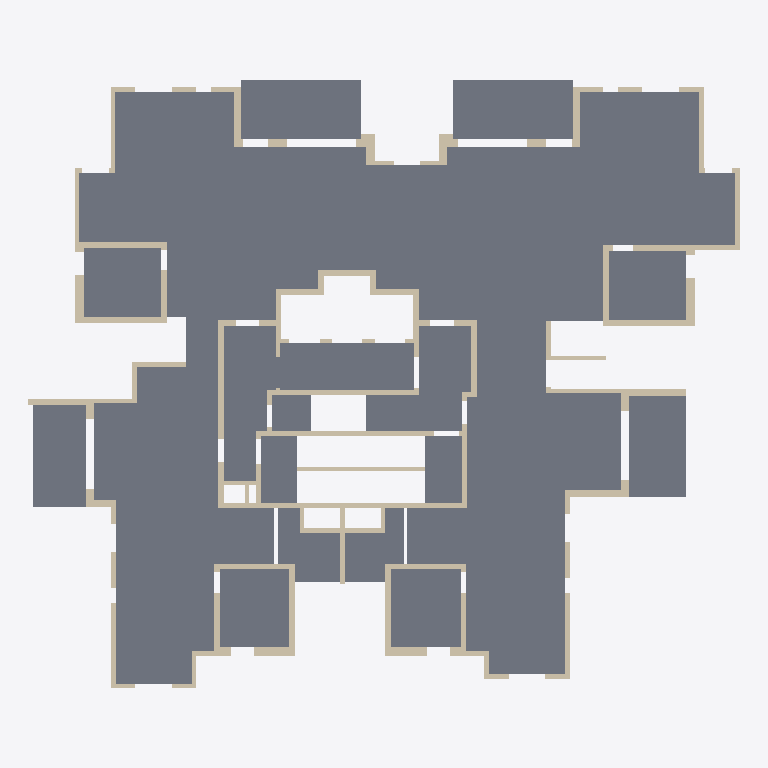
Plan cut of the same IFC building model at storey 'Typical Floor' (level 3.00 m, cut at 4.40 m), seen from above with north up, elements coloured by IFC class: 118 walls (beige), 19 slabs (grey). Cut surfaces are drawn darker.
Extent 30.8 m × 26.4 m × 3.0 m (x, y, z). Storeys (2): Down at 0.00 m; Typical Floor at 3.00 m. Elements (192): 123 IfcWallStandardCase, 48 IfcBeam, 21 IfcSlab.

HEADER;
FILE_DESCRIPTION(('ViewDefinition [CoordinationView]','ExchangeRequirement []'),'2;1');
FILE_NAME('מספר פרויקט','2022-05-19T22:32:36',(''),(''),'ODA IFC SDK 22.6','22.1.1.516 - Exporter 22.1.1.516 - Default UI','');
FILE_SCHEMA(('IFC2X3'));
ENDSEC;
DATA;
#92=IFCPROJECT('1RtLOIoLjBUfP2E6aD$KnV',#20,'מספר פרויקט',$,$,'Project 022','Project Status',(#87),#84);
#108=IFCSITE('1RtLOIoLjBUfP2E6aD$KnT',#20,'Default',$,$,#107,$,$,.ELEMENT.,$,$,$,$,$);
#94=IFCBUILDING('1RtLOIoLjBUfP2E6aD$KnU',#20,'',$,$,#16,$,'',.ELEMENT.,$,$,$);
#97=IFCBUILDINGSTOREY('1RtLOIoLjBUfP2E6do0hBy',#20,'Down',$,'Level:8mm Head',#96,$,'Down',.ELEMENT.,1.727731E-11);
#101=IFCBUILDINGSTOREY('1RtLOIoLjBUfP2E6do10ye',#20,'Typical Floor',$,'Level:8mm Head',#100,$,'Typical Floor',.ELEMENT.,300.0);
#9942=IFCSLAB('3mNhVjSLPFfwFbTIfySmLl',#20,'Floor:20:560985',$,'Floor:20',#9897,#9941,'560985',.FLOOR.);
#10173=IFCSLAB('1pad26fRv8ERDLqie7wL8T',#20,'Floor:20:564359',$,'Floor:20',#10148,#10172,'564359',.FLOOR.);
#10246=IFCSLAB('1pad26fRv8ERDLqie7wMmK',#20,'Floor:20:565902',$,'Floor:20',#10221,#10245,'565902',.FLOOR.);
#10695=IFCSLAB('1pad26fRv8ERDLqie7wNv_',#20,'Floor:20:569572',$,'Floor:20',#10668,#10694,'569572',.FLOOR.);
#1206=IFCSLAB('3lDAe1zI98Jv6P3WoyLszr',#20,'Floor:23:541885',$,'Floor:23',#1196,#1205,'541885',.FLOOR.);
#9848=IFCSLAB('3mNhVjSLPFfwFbTIfySmJA',#20,'Floor:23:560892',$,'Floor:23',#9838,#9847,'560892',.FLOOR.);
#10479=IFCSLAB('1pad26fRv8ERDLqie7wMJa',#20,'Floor:23:567934',$,'Floor:23',#10469,#10478,'567934',.FLOOR.);
#10362=IFCSLAB('1pad26fRv8ERDLqie7wMOC',#20,'Floor:29:567446',$,'Floor:29',#10352,#10361,'567446',.FLOOR.);
#10420=IFCSLAB('1pad26fRv8ERDLqie7wMJA',#20,'Floor:23:567888',$,'Floor:23',#10410,#10419,'567888',.FLOOR.);
#10304=IFCSLAB('1pad26fRv8ERDLqie7wMRo',#20,'Floor:29:567400',$,'Floor:29',#10294,#10303,'567400',.FLOOR.);
#10018=IFCSLAB('3mNhVjSLPFfwFbTIfySnOy',#20,'Floor:29:564234',$,'Floor:29',#10008,#10017,'564234',.FLOOR.);
#10100=IFCSLAB('3mNhVjSLPFfwFbTIfySnPl',#20,'Floor:29:564313',$,'Floor:29',#10085,#10099,'564313',.FLOOR.);
#10990=IFCSLAB('1pad26fRv8ERDLqie7wNUL',#20,'Floor:20:571663',$,'Floor:20',#10975,#10989,'571663',.FLOOR.);
#10927=IFCSLAB('1pad26fRv8ERDLqie7wNaF',#20,'Floor:20:571285',$,'Floor:20',#10917,#10926,'571285',.FLOOR.);
#11055=IFCSLAB('1pad26fRv8ERDLqie7wNAD',#20,'Floor:15:572439',$,'Floor:15',#11038,#11054,'572439',.FLOOR.);
#11120=IFCSLAB('1pad26fRv8ERDLqie7wNDO',#20,'Floor:15:572866',$,'Floor:15',#11103,#11119,'572866',.FLOOR.);
#10811=IFCSLAB('1pad26fRv8ERDLqie7wNiO',#20,'Floor:20:570754',$,'Floor:20',#10801,#10810,'570754',.FLOOR.);
#10869=IFCSLAB('1pad26fRv8ERDLqie7wNdz',#20,'Floor:20:571239',$,'Floor:20',#10859,#10868,'571239',.FLOOR.);
#10753=IFCSLAB('1pad26fRv8ERDLqie7wNlA',#20,'Floor:20:570704',$,'Floor:20',#10743,#10752,'570704',.FLOOR.);
#3703=IFCWALLSTANDARDCASE('27Nb07_fXCkP$ytYxof2Kl',#20,'Basic Wall:25:548968',$,'Basic Wall:25',#3691,#3702,'548968');
#3853=IFCWALLSTANDARDCASE('27Nb07_fXCkP$ytYxof2VI',#20,'Basic Wall:20:549525',$,'Basic Wall:20',#3841,#3852,'549525');
#4179=IFCWALLSTANDARDCASE('27Nb07_fXCkP$ytYxof22Q',#20,'Basic Wall:25:550365',$,'Basic Wall:25',#4167,#4178,'550365');
#5280=IFCWALLSTANDARDCASE('27Nb07_fXCkP$ytYxof2gv',#20,'Basic Wall:20:552958',$,'Basic Wall:20',#5268,#5279,'552958');
#2749=IFCWALLSTANDARDCASE('3lDAe1zI98Jv6P3WoyLtDD',#20,'Basic Wall:25:546949',$,'Basic Wall:25',#2737,#2748,'546949');
#3203=IFCWALLSTANDARDCASE('3lDAe1zI98Jv6P3WoyLt89',#20,'Basic Wall:25:547265',$,'Basic Wall:25',#3191,#3202,'547265');
#933=IFCWALLSTANDARDCASE('3lDAe1zI98Jv6P3WoyLse1',#20,'Basic Wall:25:541129',$,'Basic Wall:25',#921,#932,'541129');
#1945=IFCWALLSTANDARDCASE('3lDAe1zI98Jv6P3WoyLsKt',#20,'Basic Wall:25:544511',$,'Basic Wall:25',#1933,#1944,'544511');
#9801=IFCWALLSTANDARDCASE('3mNhVjSLPFfwFbTIfySmJK',#20,'Basic Wall:20:560866',$,'Basic Wall:20',#9789,#9800,'560866');
#757=IFCWALLSTANDARDCASE('3lDAe1zI98Jv6P3WoyLsiW',#20,'Basic Wall:25:540904',$,'Basic Wall:25',#741,#756,'540904');
#1895=IFCWALLSTANDARDCASE('3lDAe1zI98Jv6P3WoyLsLS',#20,'Basic Wall:25:544404',$,'Basic Wall:25',#1883,#1894,'544404');
#2849=IFCWALLSTANDARDCASE('3lDAe1zI98Jv6P3WoyLt9x',#20,'Basic Wall:20:547251',$,'Basic Wall:20',#2837,#2848,'547251');
#4780=IFCWALLSTANDARDCASE('27Nb07_fXCkP$ytYxof2x7',#20,'Basic Wall:25:551808',$,'Basic Wall:25',#4768,#4779,'551808');
#1595=IFCWALLSTANDARDCASE('3lDAe1zI98Jv6P3WoyLs3m',#20,'Basic Wall:20:543544',$,'Basic Wall:20',#1583,#1594,'543544');
#2395=IFCWALLSTANDARDCASE('3lDAe1zI98Jv6P3WoyLtzl',#20,'Basic Wall:20:545959',$,'Basic Wall:20',#2383,#2394,'545959');
#5480=IFCWALLSTANDARDCASE('27Nb07_fXCkP$ytYxof3Jt',#20,'Basic Wall:20:553392',$,'Basic Wall:20',#5468,#5479,'553392');
#3453=IFCWALLSTANDARDCASE('3lDAe1zI98Jv6P3WoyLtSl',#20,'Basic Wall:30:548071',$,'Basic Wall:30',#3441,#3452,'548071');
#3753=IFCWALLSTANDARDCASE('27Nb07_fXCkP$ytYxof2GP',#20,'Basic Wall:25:549214',$,'Basic Wall:25',#3741,#3752,'549214');
#3303=IFCWALLSTANDARDCASE('3lDAe1zI98Jv6P3WoyLt2Z',#20,'Basic Wall:30:547691',$,'Basic Wall:30',#3291,#3302,'547691');
#1695=IFCWALLSTANDARDCASE('3lDAe1zI98Jv6P3WoyLsVi',#20,'Basic Wall:20:543780',$,'Basic Wall:20',#1683,#1694,'543780');
#3153=IFCWALLSTANDARDCASE('3lDAe1zI98Jv6P3WoyLt9t',#20,'Basic Wall:25:547263',$,'Basic Wall:25',#3141,#3152,'547263');
#983=IFCWALLSTANDARDCASE('3lDAe1zI98Jv6P3WoyLscw',#20,'Basic Wall:40:541298',$,'Basic Wall:40',#971,#982,'541298');
#1995=IFCWALLSTANDARDCASE('3lDAe1zI98Jv6P3WoyLsHT',#20,'Basic Wall:40:544661',$,'Basic Wall:40',#1983,#1994,'544661');
#2699=IFCWALLSTANDARDCASE('3lDAe1zI98Jv6P3WoyLtFe',#20,'Basic Wall:25:546848',$,'Basic Wall:25',#2687,#2698,'546848');
#477=IFCWALLSTANDARDCASE('3lDAe1zI98Jv6P3WoyLnOO',#20,'Basic Wall:30:540112',$,'Basic Wall:30',#465,#476,'540112');
#1495=IFCWALLSTANDARDCASE('3lDAe1zI98Jv6P3WoyLs8E',#20,'Basic Wall:30:543174',$,'Basic Wall:30',#1483,#1494,'543174');
#2195=IFCWALLSTANDARDCASE('3lDAe1zI98Jv6P3WoyLtdX',#20,'Basic Wall:30:545321',$,'Basic Wall:30',#2183,#2194,'545321');
#2599=IFCWALLSTANDARDCASE('3lDAe1zI98Jv6P3WoyLtpL',#20,'Basic Wall:25:546589',$,'Basic Wall:25',#2583,#2598,'546589');
#3253=IFCWALLSTANDARDCASE('3lDAe1zI98Jv6P3WoyLt8B',#20,'Basic Wall:40:547267',$,'Basic Wall:40',#3241,#3252,'547267');
#883=IFCWALLSTANDARDCASE('3lDAe1zI98Jv6P3WoyLsgm',#20,'Basic Wall:25:541048',$,'Basic Wall:25',#871,#882,'541048');
#1795=IFCWALLSTANDARDCASE('3lDAe1zI98Jv6P3WoyLsPN',#20,'Basic Wall:25:544159',$,'Basic Wall:25',#1783,#1794,'544159');
#2799=IFCWALLSTANDARDCASE('3lDAe1zI98Jv6P3WoyLtBw',#20,'Basic Wall:40:547122',$,'Basic Wall:40',#2787,#2798,'547122');
#4479=IFCWALLSTANDARDCASE('27Nb07_fXCkP$ytYxof2mM',#20,'Basic Wall:25:551249',$,'Basic Wall:25',#4467,#4478,'551249');
#603=IFCWALLSTANDARDCASE('3lDAe1zI98Jv6P3WoyLnJ5',#20,'Basic Wall:20:540429',$,'Basic Wall:20',#591,#602,'540429');
#703=IFCWALLSTANDARDCASE('3lDAe1zI98Jv6P3WoyLskE',#20,'Basic Wall:20:540742',$,'Basic Wall:20',#691,#702,'540742');
#3053=IFCWALLSTANDARDCASE('3lDAe1zI98Jv6P3WoyLt9p',#20,'Basic Wall:25:547259',$,'Basic Wall:25',#3037,#3052,'547259');
#3503=IFCWALLSTANDARDCASE('3lDAe1zI98Jv6P3WoyLtPu',#20,'Basic Wall:20:548272',$,'Basic Wall:20',#3491,#3502,'548272');
#2045=IFCWALLSTANDARDCASE('3lDAe1zI98Jv6P3WoyLtlV',#20,'Basic Wall:20:544791',$,'Basic Wall:20',#2033,#2044,'544791');
#4630=IFCWALLSTANDARDCASE('27Nb07_fXCkP$ytYxof2yf',#20,'Basic Wall:25:551534',$,'Basic Wall:25',#4618,#4629,'551534');
#4379=IFCWALLSTANDARDCASE('27Nb07_fXCkP$ytYxof2q5',#20,'Basic Wall:25:550978',$,'Basic Wall:25',#4367,#4378,'550978');
#4579=IFCWALLSTANDARDCASE('27Nb07_fXCkP$ytYxof2zI',#20,'Basic Wall:25:551445',$,'Basic Wall:25',#4567,#4578,'551445');
#5630=IFCWALLSTANDARDCASE('27Nb07_fXCkP$ytYxof3Pe',#20,'Basic Wall:20:553775',$,'Basic Wall:20',#5618,#5629,'553775');
#4329=IFCWALLSTANDARDCASE('27Nb07_fXCkP$ytYxof29c',#20,'Basic Wall:25:550689',$,'Basic Wall:25',#4317,#4328,'550689');
#4129=IFCWALLSTANDARDCASE('27Nb07_fXCkP$ytYxof200',#20,'Basic Wall:25:550215',$,'Basic Wall:25',#4117,#4128,'550215');
#3603=IFCWALLSTANDARDCASE('3lDAe1zI98Jv6P3WoyLtIR',#20,'Basic Wall:20:548691',$,'Basic Wall:20',#3591,#3602,'548691');
#260=IFCWALLSTANDARDCASE('3lDAe1zI98Jv6P3WoyLn2m',#20,'Basic Wall:42:539512',$,'Basic Wall:42',#248,#259,'539512');
#1745=IFCWALLSTANDARDCASE('3lDAe1zI98Jv6P3WoyLsSl',#20,'Basic Wall:20:543975',$,'Basic Wall:20',#1733,#1744,'543975');
#3953=IFCWALLSTANDARDCASE('27Nb07_fXCkP$ytYxof2RR',#20,'Basic Wall:20:549788',$,'Basic Wall:20',#3941,#3952,'549788');
#1159=IFCWALLSTANDARDCASE('3lDAe1zI98Jv6P3WoyLsz8',#20,'Basic Wall:35:541824',$,'Basic Wall:35',#1147,#1158,'541824');
#2095=IFCWALLSTANDARDCASE('3lDAe1zI98Jv6P3WoyLtis',#20,'Basic Wall:20:545022',$,'Basic Wall:20',#2083,#2094,'545022');
#8246=IFCWALLSTANDARDCASE('3mNhVjSLPFfwFbTIfySmaG',#20,'Basic Wall:20:557862',$,'Basic Wall:20',#8234,#8245,'557862');
#9008=IFCWALLSTANDARDCASE('3mNhVjSLPFfwFbTIfySm8r',#20,'Basic Wall:20:559107',$,'Basic Wall:20',#8996,#9007,'559107');
#3403=IFCWALLSTANDARDCASE('3lDAe1zI98Jv6P3WoyLtUy',#20,'Basic Wall:35:547956',$,'Basic Wall:35',#3391,#3402,'547956');
#3653=IFCWALLSTANDARDCASE('3lDAe1zI98Jv6P3WoyLtGa',#20,'Basic Wall:20:548844',$,'Basic Wall:20',#3641,#3652,'548844');
#2245=IFCWALLSTANDARDCASE('3lDAe1zI98Jv6P3WoyLtaq',#20,'Basic Wall:35:545532',$,'Basic Wall:35',#2233,#2244,'545532');
#2345=IFCWALLSTANDARDCASE('3lDAe1zI98Jv6P3WoyLt$i',#20,'Basic Wall:30:545828',$,'Basic Wall:30',#2333,#2344,'545828');
#1109=IFCWALLSTANDARDCASE('3lDAe1zI98Jv6P3WoyLsWC',#20,'Basic Wall:35:541636',$,'Basic Wall:35',#1097,#1108,'541636');
#1395=IFCWALLSTANDARDCASE('3lDAe1zI98Jv6P3WoyLsC6',#20,'Basic Wall:35:542926',$,'Basic Wall:35',#1383,#1394,'542926');
#2145=IFCWALLSTANDARDCASE('3lDAe1zI98Jv6P3WoyLtgh',#20,'Basic Wall:20:545123',$,'Basic Wall:20',#2133,#2144,'545123');
#2295=IFCWALLSTANDARDCASE('3lDAe1zI98Jv6P3WoyLtYl',#20,'Basic Wall:35:545639',$,'Basic Wall:35',#2283,#2294,'545639');
#4730=IFCWALLSTANDARDCASE('27Nb07_fXCkP$ytYxof2v6',#20,'Basic Wall:25:551681',$,'Basic Wall:25',#4718,#4729,'551681');
#3353=IFCWALLSTANDARDCASE('3lDAe1zI98Jv6P3WoyLt0t',#20,'Basic Wall:35:547839',$,'Basic Wall:35',#3341,#3352,'547839');
#2495=IFCWALLSTANDARDCASE('3lDAe1zI98Jv6P3WoyLtty',#20,'Basic Wall:20:546356',$,'Basic Wall:20',#2483,#2494,'546356');
#4003=IFCWALLSTANDARDCASE('27Nb07_fXCkP$ytYxof25S',#20,'Basic Wall:20:549915',$,'Basic Wall:20',#3991,#4002,'549915');
#8656=IFCWALLSTANDARDCASE('3mNhVjSLPFfwFbTIfySmm7',#20,'Basic Wall:40:558641',$,'Basic Wall:40',#8644,#8655,'558641');
#2899=IFCWALLSTANDARDCASE('3lDAe1zI98Jv6P3WoyLt9z',#20,'Basic Wall:20:547253',$,'Basic Wall:20',#2887,#2898,'547253');
#553=IFCWALLSTANDARDCASE('3lDAe1zI98Jv6P3WoyLnLT',#20,'Basic Wall:20:540309',$,'Basic Wall:20',#541,#552,'540309');
#6038=IFCWALLSTANDARDCASE('27Nb07_fXCkP$ytYxof38N',#20,'Basic Wall:20:554832',$,'Basic Wall:20',#6026,#6037,'554832');
#6199=IFCWALLSTANDARDCASE('27Nb07_fXCkP$ytYxof3sb',#20,'Basic Wall:20:555234',$,'Basic Wall:20',#6187,#6198,'555234');
#8606=IFCWALLSTANDARDCASE('3mNhVjSLPFfwFbTIfySmzG',#20,'Basic Wall:40:558438',$,'Basic Wall:40',#8594,#8605,'558438');
#1545=IFCWALLSTANDARDCASE('3lDAe1zI98Jv6P3WoyLs7r',#20,'Basic Wall:20:543293',$,'Basic Wall:20',#1533,#1544,'543293');
#2949=IFCWALLSTANDARDCASE('3lDAe1zI98Jv6P3WoyLt9$',#20,'Basic Wall:20:547255',$,'Basic Wall:20',#2937,#2948,'547255');
#6088=IFCWALLSTANDARDCASE('27Nb07_fXCkP$ytYxof3Bs',#20,'Basic Wall:20:554929',$,'Basic Wall:20',#6076,#6087,'554929');
#4429=IFCWALLSTANDARDCASE('27Nb07_fXCkP$ytYxof2s1',#20,'Basic Wall:25:551110',$,'Basic Wall:25',#4417,#4428,'551110');
#4529=IFCWALLSTANDARDCASE('27Nb07_fXCkP$ytYxof2pg',#20,'Basic Wall:25:551341',$,'Basic Wall:25',#4517,#4528,'551341');
#2545=IFCWALLSTANDARDCASE('3lDAe1zI98Jv6P3WoyLtsz',#20,'Basic Wall:20:546421',$,'Basic Wall:20',#2533,#2544,'546421');
#2999=IFCWALLSTANDARDCASE('3lDAe1zI98Jv6P3WoyLt9n',#20,'Basic Wall:20:547257',$,'Basic Wall:20',#2987,#2998,'547257');
#4279=IFCWALLSTANDARDCASE('27Nb07_fXCkP$ytYxof2Cg',#20,'Basic Wall:25:550509',$,'Basic Wall:25',#4267,#4278,'550509');
#5430=IFCWALLSTANDARDCASE('27Nb07_fXCkP$ytYxof3G1',#20,'Basic Wall:20:553286',$,'Basic Wall:20',#5418,#5429,'553286');
#5580=IFCWALLSTANDARDCASE('27Nb07_fXCkP$ytYxof3Sc',#20,'Basic Wall:20:553569',$,'Basic Wall:20',#5568,#5579,'553569');
#5938=IFCWALLSTANDARDCASE('27Nb07_fXCkP$ytYxof3D$',#20,'Basic Wall:20:554552',$,'Basic Wall:20',#5926,#5937,'554552');
#6249=IFCWALLSTANDARDCASE('27Nb07_fXCkP$ytYxof3nz',#20,'Basic Wall:20:555322',$,'Basic Wall:20',#6237,#6248,'555322');
#2445=IFCWALLSTANDARDCASE('3lDAe1zI98Jv6P3WoyLtuD',#20,'Basic Wall:20:546245',$,'Basic Wall:20',#2433,#2444,'546245');
#8958=IFCWALLSTANDARDCASE('3mNhVjSLPFfwFbTIfySmrV',#20,'Basic Wall:20:558953',$,'Basic Wall:20',#8946,#8957,'558953');
#6149=IFCWALLSTANDARDCASE('27Nb07_fXCkP$ytYxof3qN',#20,'Basic Wall:20:555088',$,'Basic Wall:20',#6126,#6148,'555088');
#7200=IFCWALLSTANDARDCASE('3mNhVjSLPFfwFbTIfyS$VQ',#20,'Basic Wall:40:556524',$,'Basic Wall:40',#7188,#7199,'556524');
#1295=IFCWALLSTANDARDCASE('3lDAe1zI98Jv6P3WoyLsn_',#20,'Basic Wall:35:542646',$,'Basic Wall:35',#1283,#1294,'542646');
#8296=IFCWALLSTANDARDCASE('3mNhVjSLPFfwFbTIfySmcC',#20,'Basic Wall:20:558010',$,'Basic Wall:20',#8284,#8295,'558010');
#9058=IFCWALLSTANDARDCASE('3mNhVjSLPFfwFbTIfySmAu',#20,'Basic Wall:20:559246',$,'Basic Wall:20',#9046,#9057,'559246');
#145=IFCWALLSTANDARDCASE('3lDAe1zI98Jv6P3WoyLn7o',#20,'Basic Wall:35:539194',$,'Basic Wall:35',#129,#144,'539194');
#5530=IFCWALLSTANDARDCASE('27Nb07_fXCkP$ytYxof3Iu',#20,'Basic Wall:20:553471',$,'Basic Wall:20',#5518,#5529,'553471');
#336=IFCWALLSTANDARDCASE('3lDAe1zI98Jv6P3WoyLnVX',#20,'Basic Wall:20:539689',$,'Basic Wall:20',#324,#335,'539689');
#5380=IFCWALLSTANDARDCASE('27Nb07_fXCkP$ytYxof3Nl',#20,'Basic Wall:20:553128',$,'Basic Wall:20',#5368,#5379,'553128');
#1059=IFCWALLSTANDARDCASE('3lDAe1zI98Jv6P3WoyLsYG',#20,'Basic Wall:35:541528',$,'Basic Wall:35',#1047,#1058,'541528');
#4053=IFCWALLSTANDARDCASE('27Nb07_fXCkP$ytYxof27p',#20,'Basic Wall:15:550068',$,'Basic Wall:15',#4041,#4052,'550068');
#4229=IFCWALLSTANDARDCASE('27Nb07_fXCkP$ytYxof2DR',#20,'Basic Wall:25:550428',$,'Basic Wall:25',#4217,#4228,'550428');
#427=IFCWALLSTANDARDCASE('3lDAe1zI98Jv6P3WoyLnRd',#20,'Basic Wall:35:539951',$,'Basic Wall:35',#400,#426,'539951');
#1345=IFCWALLSTANDARDCASE('3lDAe1zI98Jv6P3WoyLsFc',#20,'Basic Wall:25:542766',$,'Basic Wall:25',#1333,#1344,'542766');
#5180=IFCWALLSTANDARDCASE('27Nb07_fXCkP$ytYxof2fG',#20,'Basic Wall:20:552727',$,'Basic Wall:20',#5168,#5179,'552727');
#4680=IFCWALLSTANDARDCASE('27Nb07_fXCkP$ytYxof2$a',#20,'Basic Wall:25:551587',$,'Basic Wall:25',#4668,#4679,'551587');
#1445=IFCWALLSTANDARDCASE('3lDAe1zI98Jv6P3WoyLsB5',#20,'Basic Wall:35:542989',$,'Basic Wall:35',#1433,#1444,'542989');
#7393=IFCWALLSTANDARDCASE('3mNhVjSLPFfwFbTIfyS$Kk',#20,'Basic Wall:40:556824',$,'Basic Wall:40',#7381,#7392,'556824');
#1845=IFCWALLSTANDARDCASE('3lDAe1zI98Jv6P3WoyLsNH',#20,'Basic Wall:25:544281',$,'Basic Wall:25',#1833,#1844,'544281');
#4930=IFCWALLSTANDARDCASE('27Nb07_fXCkP$ytYxof2Xc',#20,'Basic Wall:20:552225',$,'Basic Wall:20',#4918,#4929,'552225');
#5130=IFCWALLSTANDARDCASE('27Nb07_fXCkP$ytYxof2iz',#20,'Basic Wall:20:552570',$,'Basic Wall:20',#5118,#5129,'552570');
#4980=IFCWALLSTANDARDCASE('27Nb07_fXCkP$ytYxof2ZG',#20,'Basic Wall:20:552343',$,'Basic Wall:20',#4968,#4979,'552343');
#5080=IFCWALLSTANDARDCASE('27Nb07_fXCkP$ytYxof2jR',#20,'Basic Wall:20:552476',$,'Basic Wall:20',#5068,#5079,'552476');
#833=IFCWALLSTANDARDCASE('3lDAe1zI98Jv6P3WoyLshM',#20,'Basic Wall:25:540958',$,'Basic Wall:25',#821,#832,'540958');
#2649=IFCWALLSTANDARDCASE('3lDAe1zI98Jv6P3WoyLtnL',#20,'Basic Wall:25:546717',$,'Basic Wall:25',#2637,#2648,'546717');
#5030=IFCWALLSTANDARDCASE('27Nb07_fXCkP$ytYxof2Yk',#20,'Basic Wall:20:552425',$,'Basic Wall:20',#5018,#5029,'552425');
#4830=IFCWALLSTANDARDCASE('27Nb07_fXCkP$ytYxof2xy',#20,'Basic Wall:25:551867',$,'Basic Wall:25',#4818,#4829,'551867');
#1645=IFCWALLSTANDARDCASE('3lDAe1zI98Jv6P3WoyLs1f',#20,'Basic Wall:20:543649',$,'Basic Wall:20',#1633,#1644,'543649');
#3103=IFCWALLSTANDARDCASE('3lDAe1zI98Jv6P3WoyLt9r',#20,'Basic Wall:25:547261',$,'Basic Wall:25',#3091,#3102,'547261');
#3903=IFCWALLSTANDARDCASE('27Nb07_fXCkP$ytYxof2Uh',#20,'Basic Wall:20:549612',$,'Basic Wall:20',#3891,#3902,'549612');
#653=IFCWALLSTANDARDCASE('3lDAe1zI98Jv6P3WoyLnIm',#20,'Basic Wall:20:540536',$,'Basic Wall:20',#641,#652,'540536');
#5230=IFCWALLSTANDARDCASE('27Nb07_fXCkP$ytYxof2h0',#20,'Basic Wall:20:552839',$,'Basic Wall:20',#5218,#5229,'552839');
#3553=IFCWALLSTANDARDCASE('3lDAe1zI98Jv6P3WoyLtMx',#20,'Basic Wall:20:548467',$,'Basic Wall:20',#3541,#3552,'548467');
#5988=IFCWALLSTANDARDCASE('27Nb07_fXCkP$ytYxof3Fq',#20,'Basic Wall:20:554675',$,'Basic Wall:20',#5976,#5987,'554675');
ENDSEC;